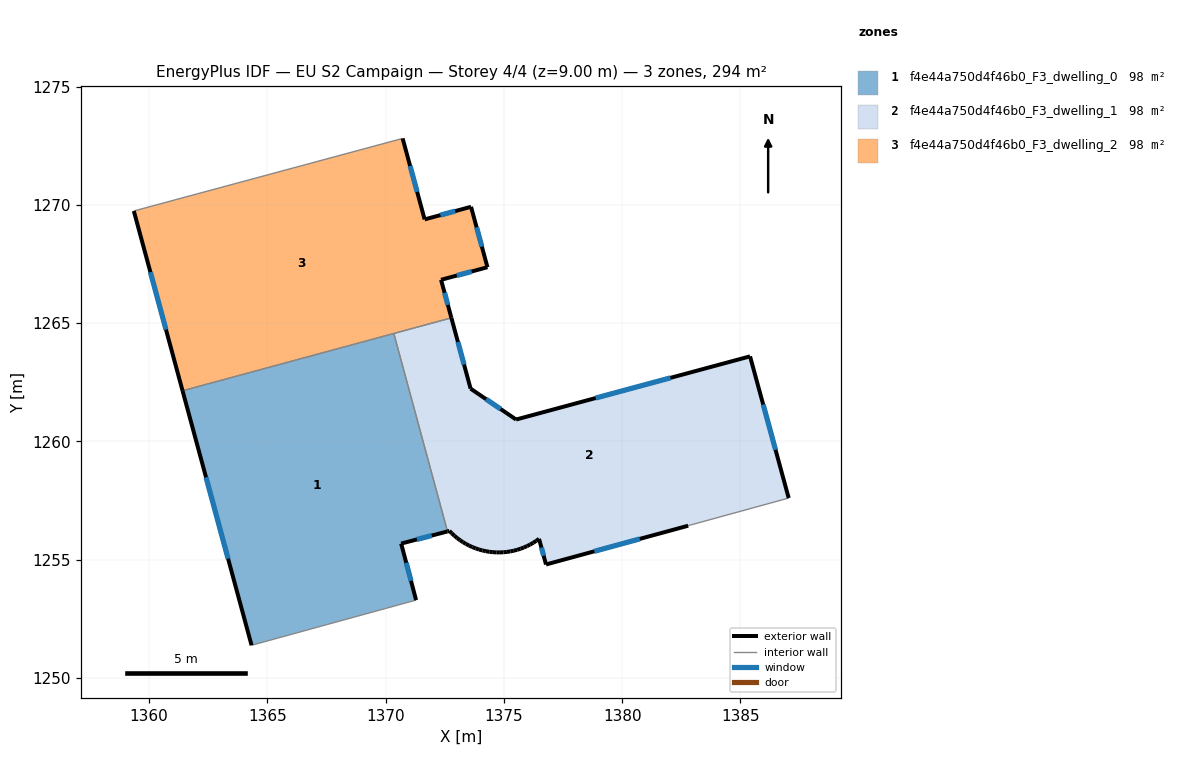
=== STOREY PLAN SPEC (per zone: floor XY polygon, exterior-wall plan segments, windows/doors) ===
zone 1: f4e44a750d4f46b0_F3_dwelling_0  (98.0 m²)
  floor: (1370.34, 1264.56) (1372.61, 1256.19) (1370.66, 1255.68) (1371.29, 1253.29) (1364.33, 1251.38) (1361.41, 1262.14)
  exterior wall: (1361.41, 1262.14) – (1364.33, 1251.38)  [11.1 m]
    window: (1362.41, 1258.48) – (1363.34, 1255.04)  [3.4 m²]
  exterior wall: (1370.66, 1255.68) – (1372.61, 1256.19)  [2.0 m]
    window: (1371.32, 1255.85) – (1371.95, 1256.02)  [0.6 m²]
  exterior wall: (1371.29, 1253.29) – (1370.66, 1255.68)  [2.5 m]
    window: (1371.07, 1254.10) – (1370.87, 1254.86)  [0.8 m²]
  interior walls: 3
zone 2: f4e44a750d4f46b0_F3_dwelling_1  (98.0 m²)
  floor: (1385.41, 1263.59) (1387.04, 1257.60) (1382.88, 1256.46) (1382.79, 1256.43) (1376.78, 1254.79) (1376.48, 1255.88) (1376.36, 1255.79) (1376.24, 1255.71) (1376.11, 1255.64) (1375.98, 1255.57) (1375.84, 1255.51) (1375.70, 1255.46) (1375.56, 1255.41) (1375.42, 1255.38) (1375.27, 1255.35) (1375.12, 1255.32) (1374.98, 1255.31) (1374.83, 1255.30) (1374.68, 1255.30) (1374.53, 1255.31) (1374.38, 1255.33) (1374.24, 1255.35) (1374.09, 1255.39) (1373.95, 1255.43) (1373.80, 1255.47) (1373.67, 1255.53) (1373.53, 1255.59) (1373.40, 1255.66) (1373.27, 1255.74) (1373.14, 1255.82) (1373.02, 1255.91) (1372.91, 1256.00) (1372.80, 1256.11) (1372.69, 1256.21) (1372.61, 1256.19) (1370.34, 1264.56) (1372.78, 1265.22) (1373.59, 1262.23) (1375.51, 1260.92)
  exterior wall: (1376.48, 1255.88) – (1376.78, 1254.79)  [1.1 m]
    window: (1376.58, 1255.51) – (1376.68, 1255.16)  [0.3 m²]
  exterior wall: (1376.36, 1255.79) – (1376.48, 1255.88)  [0.1 m]
  exterior wall: (1376.24, 1255.71) – (1376.36, 1255.79)  [0.1 m]
  exterior wall: (1376.11, 1255.64) – (1376.24, 1255.71)  [0.1 m]
  exterior wall: (1375.98, 1255.57) – (1376.11, 1255.64)  [0.1 m]
  exterior wall: (1375.84, 1255.51) – (1375.98, 1255.57)  [0.1 m]
  exterior wall: (1375.70, 1255.46) – (1375.84, 1255.51)  [0.1 m]
  exterior wall: (1375.56, 1255.41) – (1375.70, 1255.46)  [0.1 m]
  exterior wall: (1375.42, 1255.38) – (1375.56, 1255.41)  [0.1 m]
  exterior wall: (1375.27, 1255.35) – (1375.42, 1255.38)  [0.1 m]
  exterior wall: (1375.12, 1255.32) – (1375.27, 1255.35)  [0.1 m]
  exterior wall: (1374.98, 1255.31) – (1375.12, 1255.32)  [0.1 m]
  exterior wall: (1374.83, 1255.30) – (1374.98, 1255.31)  [0.1 m]
  exterior wall: (1374.68, 1255.30) – (1374.83, 1255.30)  [0.1 m]
  exterior wall: (1374.53, 1255.31) – (1374.68, 1255.30)  [0.1 m]
  exterior wall: (1374.38, 1255.33) – (1374.53, 1255.31)  [0.1 m]
  exterior wall: (1374.24, 1255.35) – (1374.38, 1255.33)  [0.1 m]
  exterior wall: (1374.09, 1255.39) – (1374.24, 1255.35)  [0.1 m]
  exterior wall: (1373.95, 1255.43) – (1374.09, 1255.39)  [0.1 m]
  exterior wall: (1373.80, 1255.47) – (1373.95, 1255.43)  [0.1 m]
  exterior wall: (1373.67, 1255.53) – (1373.80, 1255.47)  [0.1 m]
  exterior wall: (1373.53, 1255.59) – (1373.67, 1255.53)  [0.1 m]
  exterior wall: (1373.40, 1255.66) – (1373.53, 1255.59)  [0.1 m]
  exterior wall: (1373.27, 1255.74) – (1373.40, 1255.66)  [0.1 m]
  exterior wall: (1373.14, 1255.82) – (1373.27, 1255.74)  [0.1 m]
  exterior wall: (1373.02, 1255.91) – (1373.14, 1255.82)  [0.1 m]
  exterior wall: (1372.91, 1256.00) – (1373.02, 1255.91)  [0.1 m]
  exterior wall: (1372.80, 1256.11) – (1372.91, 1256.00)  [0.1 m]
  exterior wall: (1372.69, 1256.21) – (1372.80, 1256.11)  [0.1 m]
  exterior wall: (1372.61, 1256.19) – (1372.69, 1256.21)  [0.1 m]
  exterior wall: (1373.59, 1262.23) – (1372.78, 1265.22)  [3.1 m]
    window: (1373.31, 1263.24) – (1373.05, 1264.20)  [0.9 m²]
  exterior wall: (1375.51, 1260.92) – (1373.59, 1262.23)  [2.3 m]
    window: (1374.86, 1261.37) – (1374.24, 1261.78)  [0.7 m²]
  exterior wall: (1385.41, 1263.59) – (1375.51, 1260.92)  [10.2 m]
    window: (1382.04, 1262.68) – (1378.88, 1261.83)  [3.1 m²]
  exterior wall: (1387.04, 1257.60) – (1385.41, 1263.59)  [6.2 m]
    window: (1386.48, 1259.64) – (1385.96, 1261.55)  [1.9 m²]
  exterior wall: (1376.78, 1254.79) – (1382.79, 1256.43)  [6.2 m]
    window: (1378.82, 1255.35) – (1380.74, 1255.87)  [1.9 m²]
  interior walls: 4
zone 3: f4e44a750d4f46b0_F3_dwelling_2  (98.0 m²)
  floor: (1373.61, 1269.92) (1374.30, 1267.36) (1372.34, 1266.83) (1372.78, 1265.22) (1361.41, 1262.14) (1359.35, 1269.74) (1370.72, 1272.81) (1371.65, 1269.38)
  exterior wall: (1373.61, 1269.92) – (1371.65, 1269.38)  [2.0 m]
    window: (1372.94, 1269.73) – (1372.31, 1269.56)  [0.6 m²]
  exterior wall: (1374.30, 1267.36) – (1373.61, 1269.92)  [2.6 m]
    window: (1374.07, 1268.23) – (1373.85, 1269.05)  [0.8 m²]
  exterior wall: (1372.34, 1266.83) – (1374.30, 1267.36)  [2.0 m]
    window: (1373.01, 1267.01) – (1373.64, 1267.18)  [0.6 m²]
  exterior wall: (1372.78, 1265.22) – (1372.34, 1266.83)  [1.7 m]
    window: (1372.63, 1265.77) – (1372.49, 1266.28)  [0.5 m²]
  exterior wall: (1359.35, 1269.74) – (1361.41, 1262.14)  [7.9 m]
    window: (1360.05, 1267.15) – (1360.71, 1264.72)  [2.4 m²]
  exterior wall: (1371.65, 1269.38) – (1370.72, 1272.81)  [3.5 m]
    window: (1371.33, 1270.55) – (1371.03, 1271.64)  [1.1 m²]
  interior walls: 3

=== DERIVED (storey summary) ===
Building: EU S2 Campaign
Storey: 4 of 4  (floor level z = 9.00 m)
Storey gross floor area: 294.1 m²
Zones on this storey: 3
  - f4e44a750d4f46b0_F3_dwelling_0: floor 98.0 m²; exterior wall 15.6 m (46.9 m²); 3 window(s) 4.8 m²; WWR 10.2%
  - f4e44a750d4f46b0_F3_dwelling_1: floor 98.0 m²; exterior wall 33.5 m (100.5 m²); 6 window(s) 9.0 m²; WWR 8.9%
  - f4e44a750d4f46b0_F3_dwelling_2: floor 98.0 m²; exterior wall 19.8 m (59.4 m²); 6 window(s) 6.1 m²; WWR 10.2%
Zone adjacency (shared interzone walls):
  - f4e44a750d4f46b0_F3_dwelling_0 ↔ f4e44a750d4f46b0_F3_dwelling_1
  - f4e44a750d4f46b0_F3_dwelling_0 ↔ f4e44a750d4f46b0_F3_dwelling_2
  - f4e44a750d4f46b0_F3_dwelling_1 ↔ f4e44a750d4f46b0_F3_dwelling_2